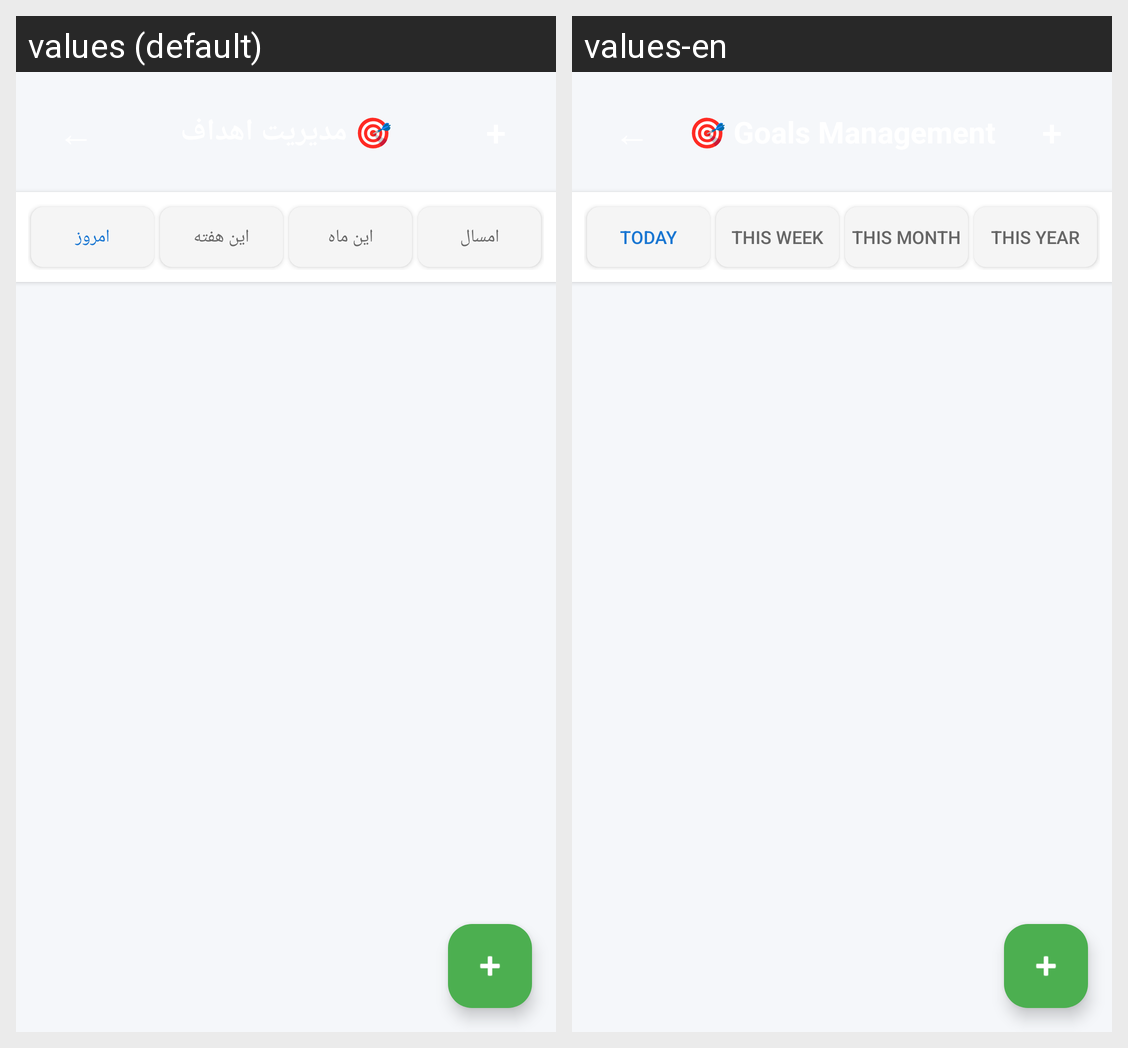

Locale-by-locale string values for the Android screen shown in this grid:
Android screen res/layout/activity_goals_with_tabs.xml rendered under 2 locales, left to right: values (default), values-en. Device: Nexus 5 (rendered at 1080×1920; each locale shown at half size, 540×960, under a caption strip naming it); theme Theme.AlixraPower.
Strings drawn on this screen, with the default value and each locale's value (text and hints the layout hard-codes, and strings that could not be matched under every locale, appear in the picture but are not listed):

goals_activity_title
  values: 🎯 مدیریت اهداف
  values-en: 🎯 Goals Management

today_period
  values: امروز
  values-en: Today

this_week_period
  values: این هفته
  values-en: This Week

this_month_period
  values: این ماه
  values-en: This Month

this_year_period
  values: امسال
  values-en: This Year
